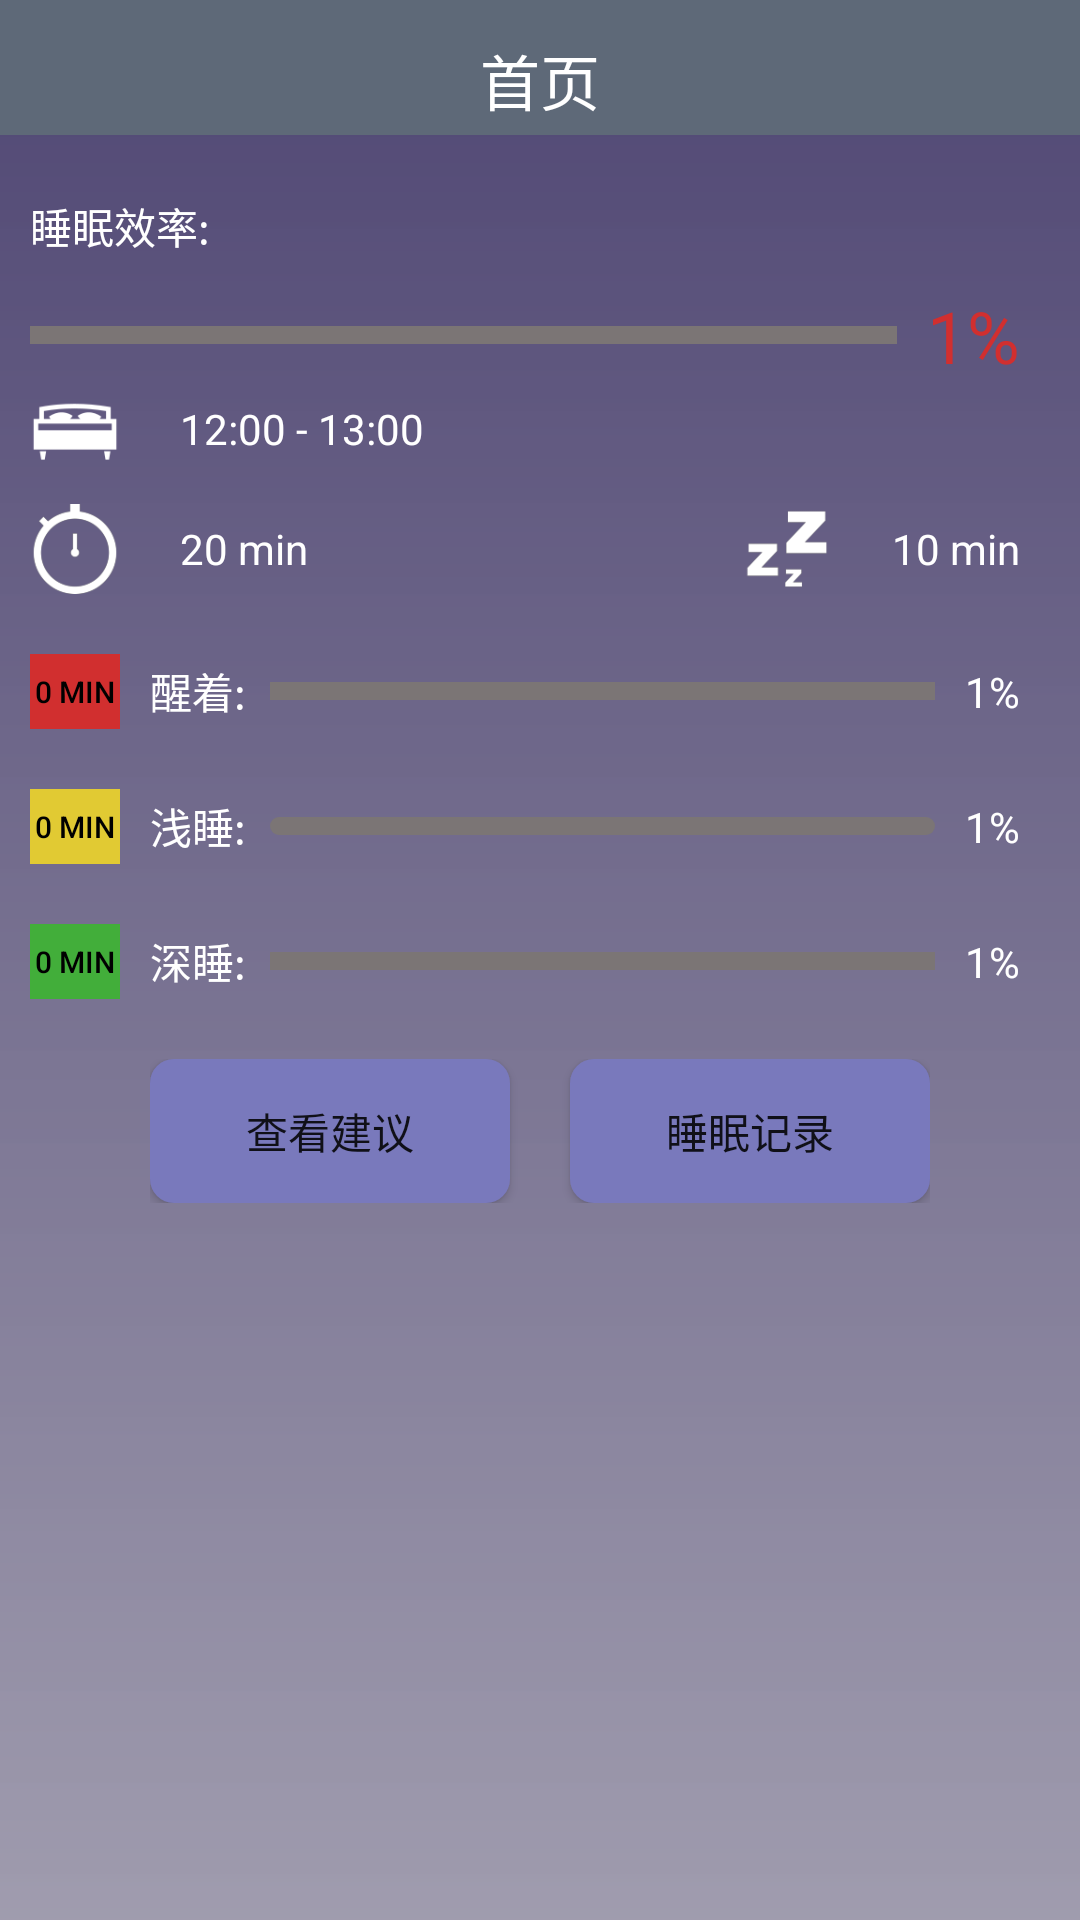

Layout XML and referenced resources for this Android screen:
<!-- AndroidManifest.xml: application theme AppTheme -->
<!-- res/layout/report.xml -->
<?xml version="1.0" encoding="utf-8"?>
<LinearLayout xmlns:android="http://schemas.android.com/apk/res/android"
    android:orientation="vertical" android:layout_width="match_parent"
    android:layout_height="match_parent"
    android:background="@drawable/background">

    <include
        layout="@layout/actionbar"></include>

    <LinearLayout
        android:layout_width="match_parent"
        android:layout_height="wrap_content"
        android:orientation="vertical"
        android:layout_marginTop="20dp">

        <TextView
            android:layout_width="wrap_content"
            android:layout_height="wrap_content"
            android:layout_marginLeft="10dp"
            android:textColor="#ffffff"
            android:text="睡眠效率:"/>
        <RelativeLayout
            android:layout_width="match_parent"
            android:layout_height="wrap_content"
            android:layout_marginTop="10dp">
            <ProgressBar
                android:id="@+id/efficiency_bar"
                android:layout_width="match_parent"
                android:layout_height="6dp"
                android:layout_marginLeft="10dp"
                android:layout_centerVertical="true"
                android:layout_toLeftOf="@+id/efficiency_text"
                android:progressDrawable="@drawable/totalbar"
                android:layout_marginRight="10dp"
                style="@android:style/Widget.ProgressBar.Horizontal"
                />
            <TextView
                android:id="@+id/efficiency_text"
                android:layout_width="wrap_content"
                android:layout_height="wrap_content"
                android:layout_centerVertical="true"
                android:layout_alignParentRight="true"
                android:layout_marginRight="20dp"
                android:textSize="24sp"
                android:textColor="#d12f2f"
                android:text="1%"/>
        </RelativeLayout>
    </LinearLayout>

    <LinearLayout
        android:layout_width="match_parent"
        android:layout_height="wrap_content"
        android:orientation="vertical">
        <LinearLayout
            android:layout_width="match_parent"
            android:layout_height="wrap_content">
            <ImageView
                android:layout_width="30dp"
                android:layout_height="30dp"
                android:layout_marginLeft="10dp"
                android:src="@mipmap/ic_stat_notification"/>
            <TextView
                android:id="@+id/total_time"
                android:layout_width="wrap_content"
                android:layout_height="wrap_content"
                android:layout_marginLeft="20dp"
                android:textColor="#ffffff"
                android:layout_gravity="center_vertical"
                android:text="12:00 - 13:00"/>
        </LinearLayout>
        <RelativeLayout
            android:layout_width="match_parent"
            android:layout_height="wrap_content"
            android:layout_marginTop="10dp">
            <LinearLayout
                android:layout_width="wrap_content"
                android:layout_height="wrap_content"
                android:layout_marginLeft="10dp">
                <ImageView
                    android:layout_width="30dp"
                    android:layout_height="30dp"
                    android:src="@mipmap/ic_values_duration"/>
                <TextView
                    android:id="@+id/awake_time"
                    android:layout_width="wrap_content"
                    android:layout_height="wrap_content"
                    android:textColor="#ffffff"
                    android:layout_gravity="center_vertical"
                    android:layout_marginLeft="20dp"
                    android:text="20 min"/>
            </LinearLayout>
            <LinearLayout
                android:layout_width="wrap_content"
                android:layout_height="wrap_content"
                android:layout_alignParentRight="true"
                android:layout_marginRight="20dp">
                <ImageView
                    android:layout_width="30dp"
                    android:layout_height="30dp"
                    android:src="@mipmap/ic_fall_asleep"/>
                <TextView
                    android:id="@+id/sleep_time"
                    android:layout_width="wrap_content"
                    android:layout_height="wrap_content"
                    android:layout_gravity="center_vertical"
                    android:textColor="#ffffff"
                    android:layout_marginLeft="20dp"
                    android:text="10 min"/>
            </LinearLayout>
        </RelativeLayout>
    </LinearLayout>
    <LinearLayout
        android:layout_width="match_parent"
        android:layout_height="wrap_content"
        android:layout_marginTop="20dp"
        android:orientation="vertical">
        <RelativeLayout
            android:layout_width="match_parent"
            android:layout_height="wrap_content">
            <Button
                android:id="@+id/awake_time2"
                android:layout_width="30dp"
                android:layout_height="25dp"
                android:enabled="false"
                android:background="#d12f2f"
                android:layout_marginLeft="10dp"
                android:layout_centerVertical="true"
                android:textSize="10sp"
                android:textColor="#000000"
                android:text="0 min"/>
            <TextView
                android:layout_width="wrap_content"
                android:layout_height="wrap_content"
                android:layout_centerVertical="true"
                android:layout_marginLeft="50dp"
                android:textColor="#ffffff"
                android:text="醒着:"/>
            <ProgressBar
                android:id="@+id/awake_bar"
                android:layout_width="match_parent"
                android:layout_height="6dp"
                android:layout_marginLeft="90dp"
                android:layout_centerVertical="true"
                android:layout_toLeftOf="@+id/awake_text"
                android:layout_marginRight="10dp"
                android:progressDrawable="@drawable/awake_bar"
                style="@android:style/Widget.ProgressBar.Horizontal"/>
            <TextView
                android:id="@+id/awake_text"
                android:layout_width="wrap_content"
                android:layout_height="wrap_content"
                android:layout_alignParentRight="true"
                android:layout_centerVertical="true"
                android:layout_marginRight="20dp"
                android:textColor="#ffffff"
                android:text="1%"/>

        </RelativeLayout>
        <RelativeLayout
            android:layout_width="match_parent"
            android:layout_height="wrap_content"
            android:layout_marginTop="20dp">
            <Button
                android:id="@+id/light_sleep_time"
                android:layout_width="30dp"
                android:layout_height="25dp"
                android:enabled="false"
                android:background="#e1ca33"
                android:layout_centerVertical="true"
                android:layout_marginLeft="10dp"
                android:textSize="10sp"
                android:textColor="#000000"
                android:text="0 min"/>
            <TextView
                android:layout_width="wrap_content"
                android:layout_height="wrap_content"
                android:layout_centerVertical="true"
                android:layout_marginLeft="50dp"
                android:textColor="#ffffff"
                android:text="浅睡:"/>
            <ProgressBar
                android:id="@+id/light_sleep_bar"
                android:layout_width="match_parent"
                android:layout_height="6dp"
                android:layout_centerVertical="true"
                android:layout_toLeftOf="@+id/light_sleep_text"
                android:layout_marginRight="10dp"
                android:progressDrawable="@drawable/light_sleep_bar"
                style="@android:style/Widget.ProgressBar.Horizontal"
                android:layout_marginLeft="90dp"/>
            <TextView
                android:id="@+id/light_sleep_text"
                android:layout_width="wrap_content"
                android:layout_height="wrap_content"
                android:layout_alignParentRight="true"
                android:layout_centerVertical="true"
                android:layout_marginRight="20dp"
                android:textColor="#ffffff"
                android:text="1%"/>

        </RelativeLayout>
        <RelativeLayout
            android:layout_width="match_parent"
            android:layout_height="wrap_content"
            android:layout_marginTop="20dp">
            <Button
                android:id="@+id/deep_sleep_time"
                android:layout_width="30dp"
                android:layout_height="25dp"
                android:enabled="false"
                android:background="#42ae3a"
                android:layout_centerVertical="true"
                android:layout_marginLeft="10dp"
                android:textSize="10sp"
                android:textColor="#000000"
                android:text="0 min"/>
            <TextView
                android:layout_width="wrap_content"
                android:layout_height="wrap_content"
                android:layout_centerVertical="true"
                android:layout_marginLeft="50dp"
                android:textColor="#ffffff"
                android:text="深睡:"/>
            <ProgressBar
                android:id="@+id/deep_sleep_bar"
                android:layout_width="match_parent"
                android:layout_height="6dp"
                android:layout_centerVertical="true"
                android:layout_toLeftOf="@+id/deep_sleep_text"
                android:layout_marginRight="10dp"
                android:progressDrawable="@drawable/deep_sleep_bar"
                style="@android:style/Widget.ProgressBar.Horizontal"
                android:layout_marginLeft="90dp"/>
            <TextView
                android:id="@+id/deep_sleep_text"
                android:layout_width="wrap_content"
                android:layout_height="wrap_content"
                android:layout_alignParentRight="true"
                android:layout_centerVertical="true"
                android:layout_marginRight="20dp"
                android:textColor="#ffffff"
                android:text="1%"/>

        </RelativeLayout>
    </LinearLayout>
    <LinearLayout
        android:layout_width="match_parent"
        android:layout_height="wrap_content"
        android:orientation="vertical"
        android:layout_marginTop="20dp">
        <LinearLayout
            android:layout_width="wrap_content"
            android:layout_height="wrap_content"
            android:layout_gravity="center_horizontal">
            <Button
                android:id="@+id/btn_sug"
                android:layout_width="120dp"
                android:layout_height="wrap_content"
                android:background="@drawable/button_back"
                android:text="查看建议"/>
            <Button
                android:layout_width="120dp"
                android:layout_height="wrap_content"
                android:layout_marginLeft="20dp"
                android:background="@drawable/button_back"
                android:text="睡眠记录"/>
        </LinearLayout>
    </LinearLayout>
</LinearLayout>
<!-- res/layout/actionbar.xml (included above) -->
<?xml version="1.0" encoding="utf-8"?>
<LinearLayout xmlns:android="http://schemas.android.com/apk/res/android"
    android:orientation="vertical"
    android:layout_width="match_parent"
    android:layout_height="45dp"
    android:background="#5e6978">

    <TextView
        android:id="@+id/title"
        android:layout_width="wrap_content"
        android:layout_height="wrap_content"
        android:layout_marginTop="12dp"
        android:layout_gravity="center"
        android:text="首页"
        android:textColor="#ffffff"
        android:textSize="20sp"/>
</LinearLayout>
<!-- resources referenced by this layout -->
<resources>
  <!-- drawable awake_bar (drawable) -->
  <?xml version="1.0" encoding="utf-8"?>
  <layer-list xmlns:android="http://schemas.android.com/apk/res/android">
      
      <item android:id="@android:id/background">
          <shape>
              <solid android:color="#7b7575" />
          </shape>
      </item>
      
      <item android:id="@android:id/progress">
          <clip>
              <shape>
                  <solid android:color="#e15045" />
              </shape>
          </clip>
      </item>
  </layer-list>
  <!-- drawable background (drawable) -->
  <?xml version="1.0" encoding="utf-8"?>
  <shape xmlns:android="http://schemas.android.com/apk/res/android">
      <gradient android:startColor="#4f4673"
          android:endColor="#ea9793a7"
          android:angle="270"/>
  </shape>
  <!-- drawable button_back (drawable) -->
  <?xml version="1.0" encoding="utf-8"?>
  <selector xmlns:android="http://schemas.android.com/apk/res/android">
  
      <item android:state_pressed="false">
          <shape>
              <solid android:color="#7979bc"></solid>
              <corners android:radius="8dp"/>
          </shape>
      </item>
      <item android:state_pressed="true">
          <shape>
              <solid android:color="#6a6aa3"/>
              <corners android:radius="8dp"/>
          </shape>
      </item>
  </selector>
  <!-- drawable deep_sleep_bar (drawable) -->
  <?xml version="1.0" encoding="utf-8"?>
  <layer-list xmlns:android="http://schemas.android.com/apk/res/android">
      
      <item android:id="@android:id/background">
          <shape>
  
              <solid android:color="#7b7575" />
          </shape>
      </item>
      
      <item android:id="@android:id/progress">
          <clip>
              <shape>
  
                  <solid android:color="#42ae3a" />
              </shape>
          </clip>
      </item>
  </layer-list>
  <!-- drawable light_sleep_bar (drawable) -->
  <?xml version="1.0" encoding="utf-8"?>
  <layer-list xmlns:android="http://schemas.android.com/apk/res/android">
      
      <item android:id="@android:id/background">
          <shape>
              <corners android:radius="10dp" />
  
              <solid android:color="#7b7575" />
          </shape>
      </item>
      
      <item android:id="@android:id/progress">
          <clip>
              <shape>
                  <corners android:radius="10dip" />
  
                  <solid android:color="#e1ca33" />
              </shape>
          </clip>
      </item>
  </layer-list>
  <!-- drawable totalbar (drawable) -->
  <?xml version="1.0" encoding="utf-8"?>
  <layer-list xmlns:android="http://schemas.android.com/apk/res/android">
  
      
      <item android:id="@android:id/background">
          <shape>
  
              <solid android:color="#7b7575" />
          </shape>
      </item>
      
      <item android:id="@android:id/progress">
          <clip>
              <shape>
  
                  <solid android:color="#49b96b" />
              </shape>
          </clip>
      </item>
  </layer-list>
  <!-- mipmap ic_fall_asleep: png bitmap (mipmap-hdpi, 4287 bytes) -->
  <!-- mipmap ic_stat_notification: png bitmap (mipmap-hdpi, 1312 bytes) -->
  <!-- mipmap ic_values_duration: png bitmap (mipmap-hdpi, 6062 bytes) -->
  <style name="AppTheme" parent="Theme.AppCompat.Light.DarkActionBar">
          
      </style>
</resources>
